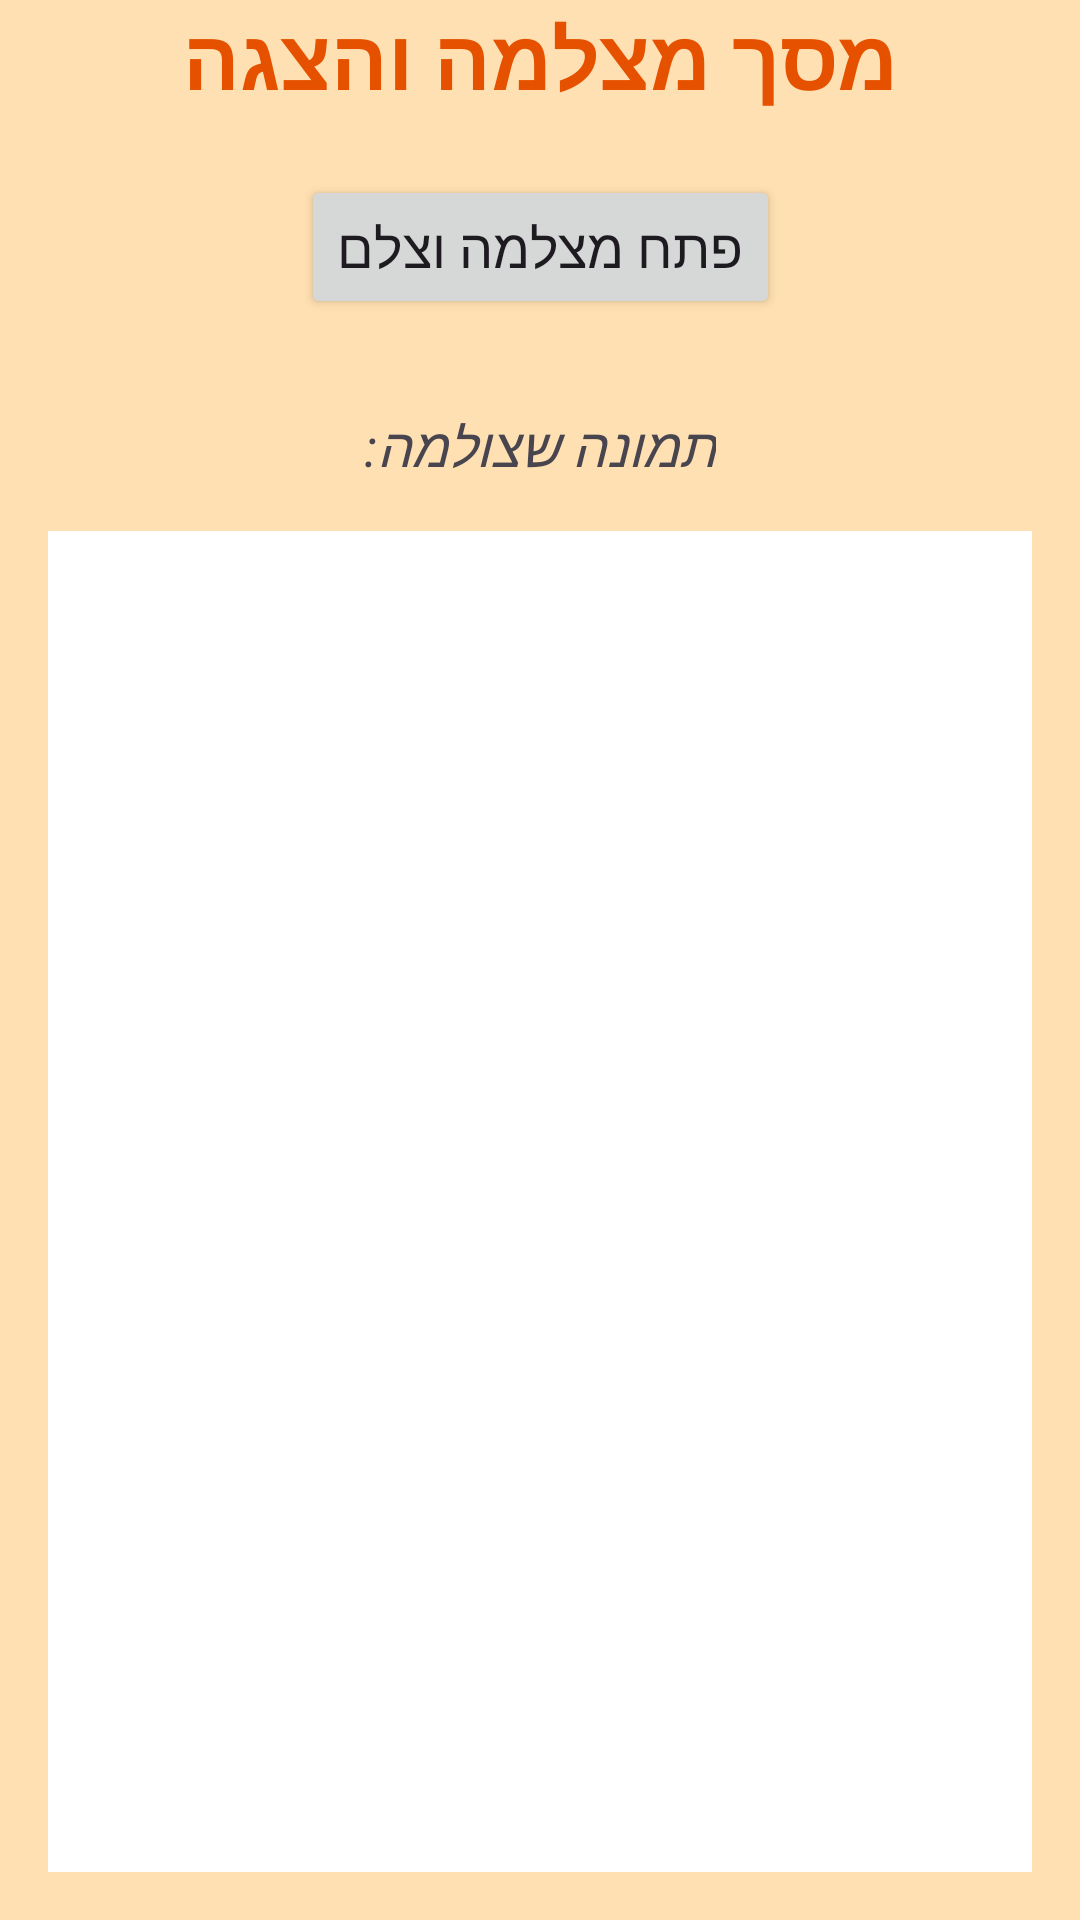

Reconstruct the res/layout file that produces this screen, plus the resources it refers to.
<!-- AndroidManifest.xml: application theme Theme.RonApplication -->
<!-- res/layout/activity_camera.xml -->
<?xml version="1.0" encoding="utf-8"?>
<androidx.constraintlayout.widget.ConstraintLayout xmlns:android="http://schemas.android.com/apk/res/android"
    xmlns:app="http://schemas.android.com/apk/res-auto"
    xmlns:tools="http://schemas.android.com/tools"
    android:id="@+id/main_camera_layout"
    android:layout_width="match_parent"
    android:layout_height="match_parent"
    android:background="#FFE0B2"
    tools:context=".CameraActivity">

    <TextView
        android:id="@+id/tvCameraTitle"
        android:layout_width="wrap_content"
        android:layout_height="wrap_content"
        android:text="מסך מצלמה והצגה"
        android:textSize="28sp"
        android:textStyle="bold"
        android:textColor="#E65100"
        app:layout_constraintBottom_toTopOf="@+id/btnCaptureImage"
        app:layout_constraintEnd_toEndOf="parent"
        app:layout_constraintStart_toStartOf="parent"
        app:layout_constraintTop_toTopOf="parent"
        app:layout_constraintVertical_bias="0.1" />

    <Button
        android:id="@+id/btnCaptureImage"
        android:layout_width="wrap_content"
        android:layout_height="wrap_content"
        android:text="פתח מצלמה וצלם"
        android:textSize="18sp"
        android:layout_marginTop="20dp"
        app:layout_constraintTop_toBottomOf="@id/tvCameraTitle"
        app:layout_constraintEnd_toEndOf="parent"
        app:layout_constraintStart_toStartOf="parent" />

    <TextView
        android:id="@+id/tvImagePreviewLabel"
        android:layout_width="wrap_content"
        android:layout_height="wrap_content"
        android:text="תמונה שצולמה:"
        android:textSize="18sp"
        android:textStyle="italic"
        android:layout_marginTop="30dp"
        app:layout_constraintTop_toBottomOf="@+id/btnCaptureImage"
        app:layout_constraintStart_toStartOf="parent"
        app:layout_constraintEnd_toEndOf="parent" />

    <ImageView
        android:id="@+id/imageViewCaptured"
        android:layout_width="0dp"
        android:layout_height="0dp"
        android:layout_margin="16dp"
        android:scaleType="fitCenter"
        android:background="#FFFFFF"
        android:src="@drawable/ic_launcher_background"
        app:layout_constraintBottom_toBottomOf="parent"
        app:layout_constraintEnd_toEndOf="parent"
        app:layout_constraintStart_toStartOf="parent"
        app:layout_constraintTop_toBottomOf="@+id/tvImagePreviewLabel" />

</androidx.constraintlayout.widget.ConstraintLayout>
<!-- resources referenced by this layout -->
<resources>
  <style name="Theme.RonApplication" parent="Base.Theme.RonApplication" />
  <style name="Base.Theme.RonApplication" parent="Theme.Material3.DayNight">
          
          
      </style>
</resources>
